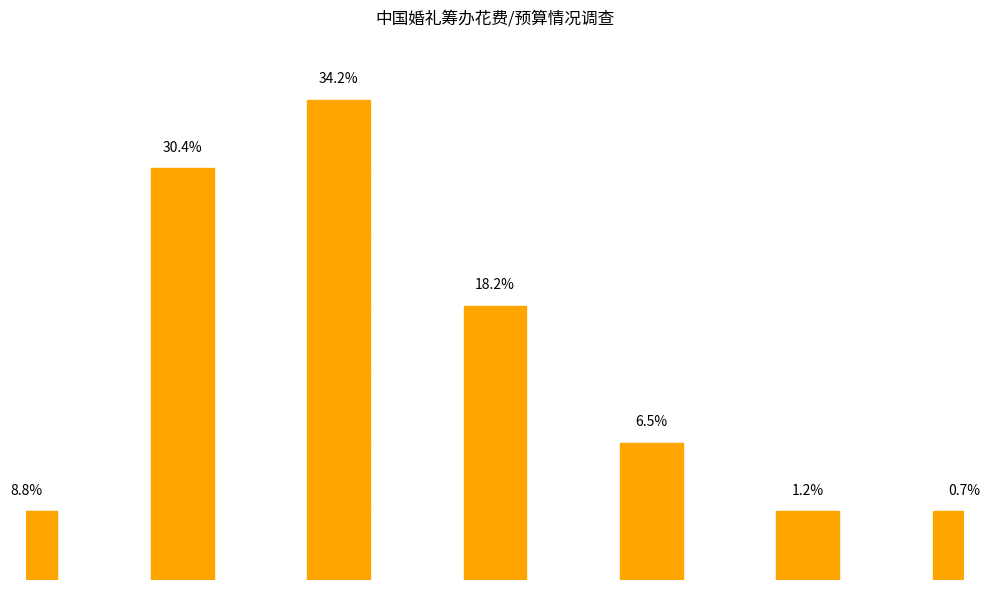

Write Python code to recreate this figure.
import matplotlib.pyplot as plt
import numpy as np

# 婚礼预算区间
categories = ["5万元以下", "5-10万元", "10-20万元", "20-30万元", "30-40万元", "40-50万元", "50万元以上"]
# 对应占比（%）
proportions = [8.8, 30.4, 34.2, 18.2, 6.5, 1.2, 0.7]
# 模拟钱袋数量（根据占比大致对应，可微调让视觉更接近原图）
bag_counts = [1, 6, 7, 4, 2, 1, 1]

x = np.arange(len(categories))

fig, ax = plt.subplots(figsize=(10, 6))

# 绘制“钱袋”柱状图（用多个小矩形模拟堆叠效果）
for i in range(len(categories)):
    for j in range(bag_counts[i]):
        rect = plt.Rectangle((x[i] - 0.2, j * 1), 0.4, 1, color='orange')
        ax.add_patch(rect)
        # 在最上方钱袋附近添加占比标注（只添加一次）
        if j == bag_counts[i] - 1:
            ax.text(x[i], (j + 1) * 1 + 0.2, f'{proportions[i]}%', ha='center', va='bottom')

# 设置坐标轴
ax.set_ylabel('钱袋堆叠示意')
ax.set_xlabel('预算区间')
ax.set_xticks(x)
ax.set_xticklabels(categories)
ax.set_ylim(0, max(bag_counts) + 1)  # 预留空间显示标注
ax.axis('off')  # 隐藏默认坐标轴，突出钱袋样式

ax.set_title('中国婚礼筹办花费/预算情况调查')

plt.tight_layout()
plt.show()
